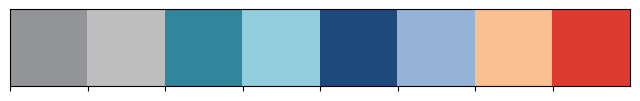
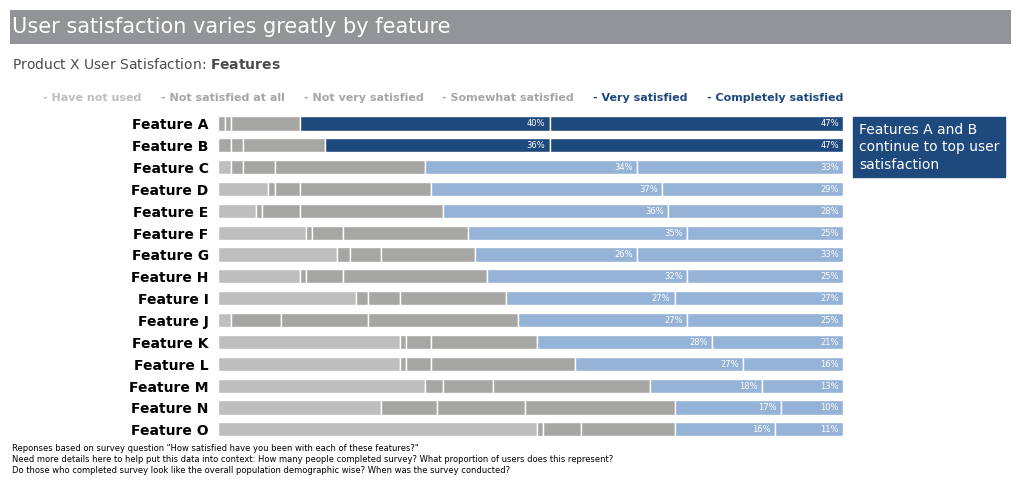

The matplotlib source for these figures, in order:
# ---
# jupyter:
#   jupytext:
#     formats: ipynb,py:percent
#     text_representation:
#       extension: .py
#       format_name: percent
#       format_version: '1.3'
#       jupytext_version: 1.14.0
#   kernelspec:
#     display_name: myenv
#     language: python
#     name: myenv
# ---

# %%
import matplotlib
from matplotlib import transforms, patches, pyplot as plt
from mpl_toolkits.axes_grid1.inset_locator import inset_axes
import numpy as np
import seaborn as sns

# %%
# inline matplotlib plots
get_ipython().run_line_magic('matplotlib', 'inline')

# %%
# define colors
GRAY7, GRAY8, GRAY9 = '#929497', '#A6A6A5', '#BFBEBE'
BLUE_GREEN = '#31859D'
BLUE_GREEN_LIGHT ='#92CDDD'
BLUE_DARK = '#1E497D'
BLUE_LIGHT = '#95B3D7'
ORANGE_LIGHT = '#FBC08F'
RED3 = '#DE3A2F'


# %%
def hex_to_rgb(hex_value):
  h = hex_value.lstrip('#')
  return tuple(int(h[i:i + 2], 16) / 255.0 for i in (0, 2, 4))

def print_colors(colors):
    rgb_colors = list(map(hex_to_rgb, colors))
    sns.palplot(rgb_colors)


# %%
print_colors([
        GRAY7,
        GRAY9,
        BLUE_GREEN,
        BLUE_GREEN_LIGHT,
        BLUE_DARK,
        BLUE_LIGHT,
        ORANGE_LIGHT,
        RED3
        ])

# %%
# configure plot font family to Arial
plt.rcParams['font.family'] = 'Arial'
# configure mathtext bold and italic font family to Arial
matplotlib.rcParams['mathtext.fontset'] = 'custom'
matplotlib.rcParams['mathtext.bf'] = 'Arial:bold'
matplotlib.rcParams['mathtext.it'] = 'Arial:italic'


# %%
# Returns the x coordinates of a text element on a given axis of a given
# figure.
# Used to position elements on the canvas
# Returns object with attributes:
#   x0 coordinate of the text element
#   x1 coordinate of the text element
#   y0 coordinate of the text element
#   y1 coordinate of the text element
def get_text_coordinates(text_element, ax, fig):
        x0 = text_element.get_window_extent(fig.canvas.get_renderer()).x0
        x1 = text_element.get_window_extent(fig.canvas.get_renderer()).x1
        y0 = text_element.get_window_extent(fig.canvas.get_renderer()).y0
        y1 = text_element.get_window_extent(fig.canvas.get_renderer()).y1
        return {
                 'x0': round(ax.transData.inverted().transform_point((x0, 0))[0], 2),
                 'x1': round(ax.transData.inverted().transform_point((x1, 0))[0], 2),
                 'y0': round(ax.transData.inverted().transform_point((0, y0))[1], 2),
                 'y1': round(ax.transData.inverted().transform_point((0, y1))[1], 2)
               }


# %%
# A to O
features = ['A', 'B', 'C', 'D', 'E', 'F', 'G', 'H', 'I', 'J', 'K' ,'L', 'M', 'N', 'O']
feature_labels = [f'Feature {x}' for x in features]

# %%
X_values = [
        [0, 1, 1, 11, 40, 47],   # A
        [0, 2, 2, 13, 36, 47],   # B
        [2, 2, 5, 24, 34, 33],   # C
        [8, 1, 4, 21, 37, 29],   # D
        [6, 1, 6, 23, 36, 28],   # E
        [14, 1, 5, 20, 35, 25],  # F
        [19, 2, 5, 15, 26, 33],  # G
        [13, 1, 6, 23, 32, 25],  # H
        [22, 2, 5, 17, 27, 27],  # I
        [2, 8, 14, 24, 27, 25],  # J
        [29, 1, 4, 17, 28, 21],  # K
        [29, 1, 4, 23, 27, 16],  # L
        [33, 3, 8, 25, 18, 13],  # M
        [26, 9, 14, 24, 17, 10], # N
        [51, 1, 6, 15, 16, 11]   # O
        ]

# %%
colors = [
        ([GRAY9] + [GRAY8]*3 + [BLUE_DARK]*2),   # A
        ([GRAY9] + [GRAY8]*3 + [BLUE_DARK]*2),   # B
        ([GRAY9] + [GRAY8]*3 + [BLUE_LIGHT]*2),  # C
        ([GRAY9] + [GRAY8]*3 + [BLUE_LIGHT]*2),  # D
        ([GRAY9] + [GRAY8]*3 + [BLUE_LIGHT]*2),  # E
        ([GRAY9] + [GRAY8]*3 + [BLUE_LIGHT]*2),  # F
        ([GRAY9] + [GRAY8]*3 + [BLUE_LIGHT]*2),  # G
        ([GRAY9] + [GRAY8]*3 + [BLUE_LIGHT]*2),  # H
        ([GRAY9] + [GRAY8]*3 + [BLUE_LIGHT]*2),  # I
        ([GRAY9] + [GRAY8]*3 + [BLUE_LIGHT]*2),  # J
        ([GRAY9] + [GRAY8]*3 + [BLUE_LIGHT]*2),  # K
        ([GRAY9] + [GRAY8]*3 + [BLUE_LIGHT]*2),  # L
        ([GRAY9] + [GRAY8]*3 + [BLUE_LIGHT]*2),  # M
        ([GRAY9] + [GRAY8]*3 + [BLUE_LIGHT]*2),  # N
        ([GRAY9] + [GRAY8]*3 + [BLUE_LIGHT]*2)   # 0
        ]

colors

# %%
feature_labels

# %%
X_values_reversed_transposed = np.array(X_values[::-1]).T.tolist()
colors_reversed_transposed = np.array(colors[::-1]).T.tolist()
feature_labels_reversed = feature_labels[::-1]

# %%
# create a horizontal stacked bar chart
fig, ax = plt.subplots(figsize=(25, 7),  # width, height in inches
                          dpi=110)       # resolution of the figure

# tune the subplot layout by setting sides of the figure
fig.subplots_adjust(left=0.28, right=0.53, top=0.61, bottom=0.107)

widths = np.cumsum(X_values, axis=1)[::-1].T.tolist()

for i, (colname, color) in enumerate(zip(X_values_reversed_transposed, colors_reversed_transposed)):
    bars = ax.barh(feature_labels_reversed,
             colname,
             color=color,
             edgecolor='white',
             height=0.65,
             left=np.sum(X_values_reversed_transposed[:i], axis=0))


    for j, b in enumerate(bars):
            # 3% is too small to display the label
            if b.get_width() <= 3:
                continue

            # We could annotate all values, but only need to draw attention
            # to these specific ones
            if color[j] not in [BLUE_DARK, BLUE_LIGHT]:
                continue

            width = widths[i][j]

            plt.text(width - 0.7, b.get_y() + b.get_height() / 2,
                     f'{b.get_width():.0f}%',
                     ha='right',
                     va='center',
                     fontsize=6,
                     color='white')

# set y ticks and labels
ax.set_yticks(range(len(feature_labels_reversed)))
ax.set_yticklabels(feature_labels_reversed, fontsize=10, fontweight='bold')

# set x axis limits
ax.set_xlim(0, 100)

# set x ticks and labels
ax.set_xticks([0, 25, 50, 75, 100])

ax.tick_params(top=False, bottom=False, left=False, labelbottom=False, labeltop=False)
ax.tick_params(color=GRAY8)
ax.spines['top'].set_visible(False)
ax.spines['left'].set_visible(False)
ax.spines['right'].set_visible(False)
ax.spines['bottom'].set_visible(False)

# Legend
legends_end_x1 = 100

legend_texts = [
    '- Have not used',
    '- Not satisfied at all',
    '- Not very satisfied',
    '- Somewhat satisfied',
    '- Very satisfied',
    '- Completely satisfied',
]

legend_fontsize = 8

# Drawing the elements to get their size with respect to coordinates to
# calculate the starting position given the end position and the desired spacing
legends_length = 0
for text in legend_texts:
    element = ax.text(0, 0, text, fontsize=legend_fontsize, fontweight='bold')
    legends_length += get_text_coordinates(element, ax=ax, fig=fig)['x1']
    element.set_visible(False)

spacing = 3

legends_start_x0 = legends_end_x1 - legends_length - spacing * (len(legend_texts) - 1)

legends_y = len(feature_labels_reversed) + 0.05

legend_colors = [GRAY9] + [GRAY8] * 3 + [BLUE_DARK] * 2

x = legends_start_x0

for text, color in zip(legend_texts, legend_colors):
    previous_element = ax.text(x, legends_y, text, fontsize=legend_fontsize, color=color, fontweight='bold')
    x = get_text_coordinates(previous_element, ax=ax, fig=fig)['x1'] + spacing

title_x0 = legends_start_x0 - 5

# Calculate spacing dynamically
side_box_text_1 = 'Features A and B\ncontinue to top user\nsatisfaction'
side_box_text_2 = 'Users are least\nsatisfied with\nFeatures J and N;\nwhat improvements\n' \
                        'can we make here\nfor a better user\nexperience?'

# In the following text, I added two spaces to match the size of the above boxes.
# Should be fixed by using a monospace font
side_box_text_3 = 'Feature O is least\nused. What steps\n' \
                        'can we proactively  \n' \
                        'take with existing\n' \
                        'users to increase\n' \
                        'utilization?'

linespacing = 1.3
fontsize = 10


side_boxes_height = 0
__el = ax.text(0, 0, side_box_text_1, fontsize=fontsize, linespacing=linespacing)
side_boxes_height += get_text_coordinates(__el, ax=ax, fig=fig)['y1']
__el.set_visible(False)

__el = ax.text(0, 0, side_box_text_2, fontsize=fontsize, linespacing=linespacing)
side_boxes_height += get_text_coordinates(__el, ax=ax, fig=fig)['y1']
__el.set_visible(False)

__el = ax.text(0, 0, side_box_text_3, fontsize=fontsize, linespacing=linespacing)
side_boxes_height += get_text_coordinates(__el, ax=ax, fig=fig)['y1']
__el.set_visible(False)


side_boxes_start_y0 = 0.07 # to handle the padding from the background color
side_boxes_end_y1 = len(feature_labels_reversed) - 1

spacing = (side_boxes_end_y1 - side_boxes_start_y0 - side_boxes_height) / (3 - 1) # n_elements - 1

side_box_x = 102.5

y1 = get_text_coordinates(previous_element, ax=ax, fig=fig)['y1'] + spacing

text_bottom = ax.text(side_box_x, side_boxes_start_y0, side_box_text_3,
        fontsize=fontsize, linespacing=linespacing, backgroundcolor=BLUE_GREEN,
        color='white')

y1 = get_text_coordinates(text_bottom, ax=ax, fig=fig)['y1'] + spacing

text_middle = ax.text(side_box_x, y1, side_box_text_2,
        fontsize=fontsize, linespacing=linespacing, backgroundcolor=RED3,
        color='white')

y1 = get_text_coordinates(text_middle, ax=ax, fig=fig)['y1'] + spacing

previous_element = ax.text(side_box_x, y1, side_box_text_1,
        fontsize=fontsize, linespacing=linespacing, backgroundcolor=BLUE_DARK,
        color='white')


rightmost_x = get_text_coordinates(previous_element, ax=ax, fig=fig)['x1']

text_bottom.set_visible(False)
text_middle.set_visible(False)


title = ax.text(title_x0, len(feature_labels_reversed) + 3.15,
        'User satisfaction varies greatly by feature',
        fontsize=15, backgroundcolor='none', color='white',
        ha='left')

title_coordinates =  get_text_coordinates(title, ax=ax, fig=fig)

# I cannot use background color with the title, because it does not extend up to
# the rightmost x coordinate.
# I could not do this with a bbox config.
# I could not use a rectangle directly because it is not being drawn out of the
# ax x/y limits.
# I create another axis, ax2, and I create a rectangle there.
title_x1 = title_coordinates['x1']
title_y0 = title_coordinates['y0']
title_y1 = title_coordinates['y1']

height = title_y1 - title_y0
width = rightmost_x - title_x0

padding = 0.65 # space around the text

padding_coord = (height / 2 * padding)

ax2_x_min = title_x0 - padding_coord
ax2_y_min = title_y0 - padding_coord
ax2_y_max = title_y1 + padding_coord

ax2_height = ax2_y_max - ax2_y_min

tweak_coords = 1.45 # extend the box a bit to align with background color of side texts

ax2_width = width + 2 * padding_coord + tweak_coords
ax2 = ax.inset_axes([ax2_x_min, ax2_y_min, ax2_width, ax2_height], transform=ax.transData, zorder=1)
ax2.xaxis.set_visible(False)
ax2.yaxis.set_visible(False)

ax2_x_max = ax2.get_xlim()[1]

ax2.spines['top'].set_visible(False)
ax2.spines['left'].set_visible(False)
ax2.spines['right'].set_visible(False)
ax2.spines['bottom'].set_visible(False)

rect = patches.Rectangle((0, 0), ax2_x_max, ax2_y_max, linewidth=1, edgecolor=GRAY7, facecolor=GRAY7)
ax2.add_patch(rect)

# subtitle
ax.text(title_x0, len(feature_labels_reversed) + 1.50,
        'Product X User Satisfaction: '
        '$\\bf{Features}$',
        fontsize=10,
        color='#4B4B4B')

# footnote
ax.text(title_x0, -2,
        'Reponses based on survey question "How satisfied have you been with each'
        ' of these features?"\n'
        'Need more details here to help put this data into context: How many'
        ' people completed survey? What proportion of users does this represent?\n'
        'Do those who completed survey look like the overall population'
        ' demographic wise? When was the survey conducted?',
        fontsize=6, linespacing=1.3)

plt.show()

# %%
